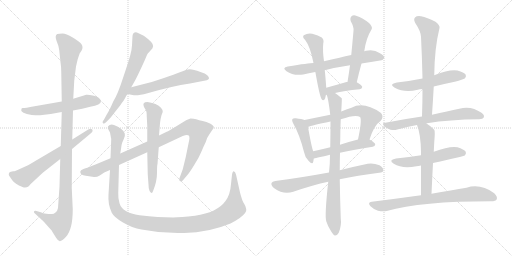
t = 0.00 s
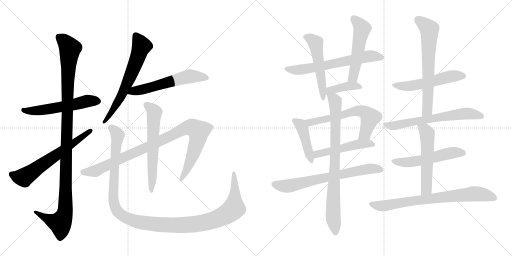
t = 3.62 s
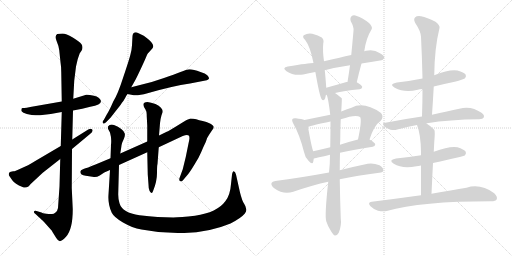
t = 7.24 s
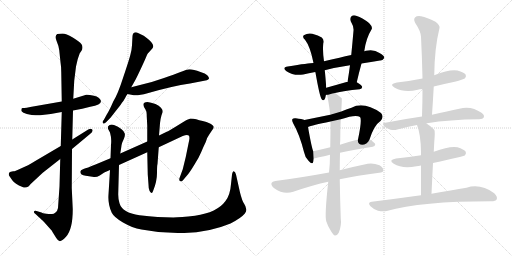
t = 10.86 s
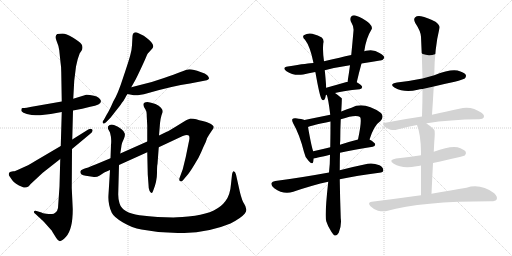
t = 14.48 s
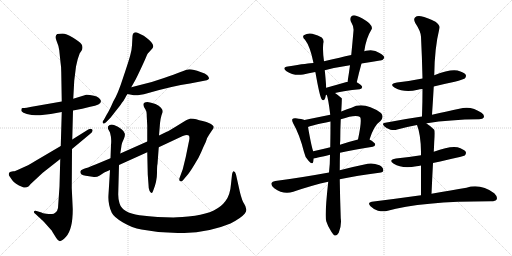
t = 18.10 s

The animated SVG that drew these frames (rendered in a browser with its animation timeline set to each time). Animation: 23 CSS @keyframes rules; one cycle of 18.10 s.

<svg version="1.1" viewBox="0 0 2048 1024" xmlns="http://www.w3.org/2000/svg">
  <g stroke="lightgray" stroke-dasharray="1,1" stroke-width="1" transform="scale(4, 4)">
    <line x1="0" y1="0" x2="256" y2="256"></line>
    <line x1="256" y1="0" x2="0" y2="256"></line>
    <line x1="128" y1="0" x2="128" y2="256"></line>
    <line x1="0" y1="128" x2="256" y2="128"></line>
    <line x1="256" y1="0" x2="512" y2="256"></line>
    <line x1="512" y1="0" x2="256" y2="256"></line>
    <line x1="384" y1="0" x2="384" y2="256"></line>
    <line x1="256" y1="128" x2="512" y2="128"></line>
  </g>
<g transform="scale(1, -1) translate(0, -850)">
   <style type="text/css">
    @keyframes keyframes0 {
      from {
       stroke: black;
       stroke-dashoffset: 560;
       stroke-width: 128;
       }
       65% {
       animation-timing-function: step-end;
       stroke: black;
       stroke-dashoffset: 0;
       stroke-width: 128;
       }
       to {
       stroke: black;
       stroke-width: 1024;
       }
       }
       #make-me-a-hanzi-animation-0 {
         animation: keyframes0 0.705729s both;
         animation-delay: 0.000000s;
         animation-timing-function: linear;
       }
    @keyframes keyframes1 {
      from {
       stroke: black;
       stroke-dashoffset: 1131;
       stroke-width: 128;
       }
       79% {
       animation-timing-function: step-end;
       stroke: black;
       stroke-dashoffset: 0;
       stroke-width: 128;
       }
       to {
       stroke: black;
       stroke-width: 1024;
       }
       }
       #make-me-a-hanzi-animation-1 {
         animation: keyframes1 1.170410s both;
         animation-delay: 0.705729s;
         animation-timing-function: linear;
       }
    @keyframes keyframes2 {
      from {
       stroke: black;
       stroke-dashoffset: 635;
       stroke-width: 128;
       }
       67% {
       animation-timing-function: step-end;
       stroke: black;
       stroke-dashoffset: 0;
       stroke-width: 128;
       }
       to {
       stroke: black;
       stroke-width: 1024;
       }
       }
       #make-me-a-hanzi-animation-2 {
         animation: keyframes2 0.766764s both;
         animation-delay: 1.876139s;
         animation-timing-function: linear;
       }
    @keyframes keyframes3 {
      from {
       stroke: black;
       stroke-dashoffset: 644;
       stroke-width: 128;
       }
       68% {
       animation-timing-function: step-end;
       stroke: black;
       stroke-dashoffset: 0;
       stroke-width: 128;
       }
       to {
       stroke: black;
       stroke-width: 1024;
       }
       }
       #make-me-a-hanzi-animation-3 {
         animation: keyframes3 0.774089s both;
         animation-delay: 2.642904s;
         animation-timing-function: linear;
       }
    @keyframes keyframes4 {
      from {
       stroke: black;
       stroke-dashoffset: 575;
       stroke-width: 128;
       }
       65% {
       animation-timing-function: step-end;
       stroke: black;
       stroke-dashoffset: 0;
       stroke-width: 128;
       }
       to {
       stroke: black;
       stroke-width: 1024;
       }
       }
       #make-me-a-hanzi-animation-4 {
         animation: keyframes4 0.717936s both;
         animation-delay: 3.416992s;
         animation-timing-function: linear;
       }
    @keyframes keyframes5 {
      from {
       stroke: black;
       stroke-dashoffset: 968;
       stroke-width: 128;
       }
       76% {
       animation-timing-function: step-end;
       stroke: black;
       stroke-dashoffset: 0;
       stroke-width: 128;
       }
       to {
       stroke: black;
       stroke-width: 1024;
       }
       }
       #make-me-a-hanzi-animation-5 {
         animation: keyframes5 1.037760s both;
         animation-delay: 4.134928s;
         animation-timing-function: linear;
       }
    @keyframes keyframes6 {
      from {
       stroke: black;
       stroke-dashoffset: 613;
       stroke-width: 128;
       }
       67% {
       animation-timing-function: step-end;
       stroke: black;
       stroke-dashoffset: 0;
       stroke-width: 128;
       }
       to {
       stroke: black;
       stroke-width: 1024;
       }
       }
       #make-me-a-hanzi-animation-6 {
         animation: keyframes6 0.748861s both;
         animation-delay: 5.172689s;
         animation-timing-function: linear;
       }
    @keyframes keyframes7 {
      from {
       stroke: black;
       stroke-dashoffset: 1236;
       stroke-width: 128;
       }
       80% {
       animation-timing-function: step-end;
       stroke: black;
       stroke-dashoffset: 0;
       stroke-width: 128;
       }
       to {
       stroke: black;
       stroke-width: 1024;
       }
       }
       #make-me-a-hanzi-animation-7 {
         animation: keyframes7 1.255859s both;
         animation-delay: 5.921549s;
         animation-timing-function: linear;
       }
    @keyframes keyframes8 {
      from {
       stroke: black;
       stroke-dashoffset: 642;
       stroke-width: 128;
       }
       68% {
       animation-timing-function: step-end;
       stroke: black;
       stroke-dashoffset: 0;
       stroke-width: 128;
       }
       to {
       stroke: black;
       stroke-width: 1024;
       }
       }
       #make-me-a-hanzi-animation-8 {
         animation: keyframes8 0.772461s both;
         animation-delay: 7.177409s;
         animation-timing-function: linear;
       }
    @keyframes keyframes9 {
      from {
       stroke: black;
       stroke-dashoffset: 522;
       stroke-width: 128;
       }
       63% {
       animation-timing-function: step-end;
       stroke: black;
       stroke-dashoffset: 0;
       stroke-width: 128;
       }
       to {
       stroke: black;
       stroke-width: 1024;
       }
       }
       #make-me-a-hanzi-animation-9 {
         animation: keyframes9 0.674805s both;
         animation-delay: 7.949870s;
         animation-timing-function: linear;
       }
    @keyframes keyframes10 {
      from {
       stroke: black;
       stroke-dashoffset: 525;
       stroke-width: 128;
       }
       63% {
       animation-timing-function: step-end;
       stroke: black;
       stroke-dashoffset: 0;
       stroke-width: 128;
       }
       to {
       stroke: black;
       stroke-width: 1024;
       }
       }
       #make-me-a-hanzi-animation-10 {
         animation: keyframes10 0.677246s both;
         animation-delay: 8.624674s;
         animation-timing-function: linear;
       }
    @keyframes keyframes11 {
      from {
       stroke: black;
       stroke-dashoffset: 391;
       stroke-width: 128;
       }
       56% {
       animation-timing-function: step-end;
       stroke: black;
       stroke-dashoffset: 0;
       stroke-width: 128;
       }
       to {
       stroke: black;
       stroke-width: 1024;
       }
       }
       #make-me-a-hanzi-animation-11 {
         animation: keyframes11 0.568197s both;
         animation-delay: 9.301921s;
         animation-timing-function: linear;
       }
    @keyframes keyframes12 {
      from {
       stroke: black;
       stroke-dashoffset: 437;
       stroke-width: 128;
       }
       59% {
       animation-timing-function: step-end;
       stroke: black;
       stroke-dashoffset: 0;
       stroke-width: 128;
       }
       to {
       stroke: black;
       stroke-width: 1024;
       }
       }
       #make-me-a-hanzi-animation-12 {
         animation: keyframes12 0.605632s both;
         animation-delay: 9.870117s;
         animation-timing-function: linear;
       }
    @keyframes keyframes13 {
      from {
       stroke: black;
       stroke-dashoffset: 618;
       stroke-width: 128;
       }
       67% {
       animation-timing-function: step-end;
       stroke: black;
       stroke-dashoffset: 0;
       stroke-width: 128;
       }
       to {
       stroke: black;
       stroke-width: 1024;
       }
       }
       #make-me-a-hanzi-animation-13 {
         animation: keyframes13 0.752930s both;
         animation-delay: 10.475749s;
         animation-timing-function: linear;
       }
    @keyframes keyframes14 {
      from {
       stroke: black;
       stroke-dashoffset: 502;
       stroke-width: 128;
       }
       62% {
       animation-timing-function: step-end;
       stroke: black;
       stroke-dashoffset: 0;
       stroke-width: 128;
       }
       to {
       stroke: black;
       stroke-width: 1024;
       }
       }
       #make-me-a-hanzi-animation-14 {
         animation: keyframes14 0.658529s both;
         animation-delay: 11.228678s;
         animation-timing-function: linear;
       }
    @keyframes keyframes15 {
      from {
       stroke: black;
       stroke-dashoffset: 690;
       stroke-width: 128;
       }
       69% {
       animation-timing-function: step-end;
       stroke: black;
       stroke-dashoffset: 0;
       stroke-width: 128;
       }
       to {
       stroke: black;
       stroke-width: 1024;
       }
       }
       #make-me-a-hanzi-animation-15 {
         animation: keyframes15 0.811523s both;
         animation-delay: 11.887207s;
         animation-timing-function: linear;
       }
    @keyframes keyframes16 {
      from {
       stroke: black;
       stroke-dashoffset: 820;
       stroke-width: 128;
       }
       73% {
       animation-timing-function: step-end;
       stroke: black;
       stroke-dashoffset: 0;
       stroke-width: 128;
       }
       to {
       stroke: black;
       stroke-width: 1024;
       }
       }
       #make-me-a-hanzi-animation-16 {
         animation: keyframes16 0.917318s both;
         animation-delay: 12.698730s;
         animation-timing-function: linear;
       }
    @keyframes keyframes17 {
      from {
       stroke: black;
       stroke-dashoffset: 532;
       stroke-width: 128;
       }
       63% {
       animation-timing-function: step-end;
       stroke: black;
       stroke-dashoffset: 0;
       stroke-width: 128;
       }
       to {
       stroke: black;
       stroke-width: 1024;
       }
       }
       #make-me-a-hanzi-animation-17 {
         animation: keyframes17 0.682943s both;
         animation-delay: 13.616048s;
         animation-timing-function: linear;
       }
    @keyframes keyframes18 {
      from {
       stroke: black;
       stroke-dashoffset: 662;
       stroke-width: 128;
       }
       68% {
       animation-timing-function: step-end;
       stroke: black;
       stroke-dashoffset: 0;
       stroke-width: 128;
       }
       to {
       stroke: black;
       stroke-width: 1024;
       }
       }
       #make-me-a-hanzi-animation-18 {
         animation: keyframes18 0.788737s both;
         animation-delay: 14.298991s;
         animation-timing-function: linear;
       }
    @keyframes keyframes19 {
      from {
       stroke: black;
       stroke-dashoffset: 638;
       stroke-width: 128;
       }
       67% {
       animation-timing-function: step-end;
       stroke: black;
       stroke-dashoffset: 0;
       stroke-width: 128;
       }
       to {
       stroke: black;
       stroke-width: 1024;
       }
       }
       #make-me-a-hanzi-animation-19 {
         animation: keyframes19 0.769206s both;
         animation-delay: 15.087728s;
         animation-timing-function: linear;
       }
    @keyframes keyframes20 {
      from {
       stroke: black;
       stroke-dashoffset: 538;
       stroke-width: 128;
       }
       64% {
       animation-timing-function: step-end;
       stroke: black;
       stroke-dashoffset: 0;
       stroke-width: 128;
       }
       to {
       stroke: black;
       stroke-width: 1024;
       }
       }
       #make-me-a-hanzi-animation-20 {
         animation: keyframes20 0.687826s both;
         animation-delay: 15.856934s;
         animation-timing-function: linear;
       }
    @keyframes keyframes21 {
      from {
       stroke: black;
       stroke-dashoffset: 547;
       stroke-width: 128;
       }
       64% {
       animation-timing-function: step-end;
       stroke: black;
       stroke-dashoffset: 0;
       stroke-width: 128;
       }
       to {
       stroke: black;
       stroke-width: 1024;
       }
       }
       #make-me-a-hanzi-animation-21 {
         animation: keyframes21 0.695150s both;
         animation-delay: 16.544759s;
         animation-timing-function: linear;
       }
    @keyframes keyframes22 {
      from {
       stroke: black;
       stroke-dashoffset: 754;
       stroke-width: 128;
       }
       71% {
       animation-timing-function: step-end;
       stroke: black;
       stroke-dashoffset: 0;
       stroke-width: 128;
       }
       to {
       stroke: black;
       stroke-width: 1024;
       }
       }
       #make-me-a-hanzi-animation-22 {
         animation: keyframes22 0.863607s both;
         animation-delay: 17.239909s;
         animation-timing-function: linear;
       }
</style>
<path d="M 247 444 L 121 422 Q 102 417 95 418 Q 89 419 87 417 Q 85 412 85 408 Q 85 404 94 399 Q 104 393 127 390 L 142 389 Q 153 388 177 391 L 203 394 L 247 402 L 292 408 L 329 415 L 361 423 Q 404 429 404 446 Q 399 462 376 467 Q 353 472 345 471 L 293 455 L 247 444 Z" fill="lightgray"></path> 
<path d="M 237 649 L 242 601 Q 245 583 245 562 L 247 444 L 247 402 L 243 266 L 241 214 L 238 104 L 232 18 Q 230 6 222 0 Q 215 -6 208 -6 Q 201 -7 185 -5 Q 169 -3 166 0 L 146 6 Q 138 8 136 4 Q 134 -1 142 -6 L 157 -20 Q 161 -23 178 -40 L 202 -67 Q 209 -74 210 -78 L 225 -102 Q 234 -117 242 -114 Q 250 -112 264 -97 Q 291 -68 291 13 L 287 98 L 288 254 L 289 292 L 292 408 L 293 455 L 297 528 L 304 584 L 311 614 L 319 637 L 326 647 Q 334 661 326 673 Q 318 684 291 700 Q 264 716 250 716 Q 237 716 229 714 Q 218 708 226 687 Q 235 666 237 649 Z" fill="lightgray"></path> 
<path d="M 243 266 L 141 206 Q 107 185 101 184 L 79 174 Q 58 164 53 165 Q 49 165 40 162 L 36 158 Q 34 152 36 148 L 49 129 Q 59 114 90 102 Q 102 97 114 104 Q 115 106 127 118 L 171 159 L 241 214 L 288 254 L 360 314 Q 374 324 369 332 Q 363 338 353 332 L 289 292 L 243 266 Z" fill="lightgray"></path> 
<path d="M 525 501 L 538 524 Q 542 530 560 568 Q 578 606 587 628 Q 589 635 603 649 L 610 657 Q 621 670 592 694 L 575 707 L 552 718 Q 546 722 538 720 Q 530 718 530 706 L 528 669 Q 527 651 522 633 Q 518 615 494 544 Q 471 472 453 444 Q 437 407 427 392 L 415 370 Q 407 362 413 356 Q 417 354 424 361 L 439 376 Q 443 380 463 406 Q 483 431 487 438 Q 492 442 500 457 Q 508 472 510 474 L 525 501 Z" fill="lightgray"></path> 
<path d="M 607 522 L 525 501 C 496 494 481 480 510 474 L 530 470 Q 549 466 590 477 Q 690 506 760 516 L 827 529 Q 834 531 836 536 Q 837 541 829 549 Q 822 556 802 562 Q 773 573 759 573 Q 746 572 722 562 Q 698 552 656 538 L 607 522 Z" fill="lightgray"></path> 
<path d="M 476 190 L 589 241 L 635 261 L 731 306 Q 749 313 755 308 Q 761 303 754 276 L 743 222 L 731 173 L 720 143 Q 714 129 720 126 Q 724 122 731 128 L 753 154 Q 761 164 778 192 Q 796 220 805 242 Q 814 264 823 282 Q 829 302 837 312 L 849 330 Q 855 336 855 342 Q 855 348 840 356 Q 826 363 811 366 Q 796 369 785 373 Q 775 376 762 376 Q 743 370 738 365 L 720 354 Q 672 324 667 323 L 636 308 L 589 284 L 481 236 L 442 217 L 382 192 Q 348 178 334 174 Q 321 169 321 163 Q 321 150 343 147 Q 366 143 376 142 Q 387 141 399 148 L 417 160 L 440 170 L 476 190 Z" fill="lightgray"></path> 
<path d="M 589 241 L 591 152 L 594 112 Q 594 94 598 87 Q 602 79 605 79 Q 608 74 613 88 Q 628 125 628 158 Q 628 190 630 194 L 635 261 L 636 308 L 640 357 Q 642 376 646 389 Q 650 401 651 402 Q 651 421 622 434 Q 603 441 590 442 Q 567 442 576 422 L 583 410 Q 587 405 587 384 L 589 347 L 589 284 L 589 241 Z" fill="lightgray"></path> 
<path d="M 693 -20 L 630 -18 Q 598 -16 558 -11 Q 489 -1 478 37 Q 472 56 473 78 L 476 190 L 481 236 L 484 254 Q 486 273 489 280 L 496 296 Q 501 308 499 316 Q 498 324 485 334 Q 473 344 456 350 Q 440 355 432 344 Q 430 337 434 331 L 440 320 Q 447 297 444 270 L 442 217 L 440 170 L 434 72 Q 431 33 447 -1 Q 456 -19 492 -40 Q 528 -61 566 -68 Q 651 -85 737 -82 Q 836 -80 922 -44 Q 940 -35 959 -22 Q 988 -1 985 13 Q 983 26 976 36 Q 969 45 960 80 L 944 152 Q 941 164 935 165 Q 930 165 928 151 L 924 114 Q 921 71 902 46 Q 869 0 780 -13 Q 722 -19 693 -20 Z" fill="lightgray"></path> 
<path d="M 1446 596 Q 1485 603 1520 608 Q 1530 607 1537 618 Q 1538 628 1518 638 Q 1496 654 1464 647 Q 1460 646 1457 645 L 1405 630 Q 1381 626 1358 619 Q 1325 612 1296 605 L 1254 598 Q 1236 598 1151 584 Q 1126 580 1146 565 Q 1173 546 1213 552 Q 1234 558 1261 562 L 1299 569 Q 1345 581 1400 589 L 1446 596 Z" fill="lightgray"></path> 
<path d="M 1296 605 Q 1290 647 1293 676 Q 1297 692 1287 700 Q 1274 709 1249 715 Q 1231 719 1215 709 Q 1208 702 1220 691 Q 1241 664 1254 598 L 1261 562 Q 1261 561 1262 559 Q 1278 468 1286 454 Q 1292 445 1298 452 Q 1301 455 1304 472 L 1305 499 Q 1302 542 1299 569 L 1296 605 Z" fill="lightgray"></path> 
<path d="M 1427 521 Q 1436 560 1446 596 L 1457 645 Q 1464 697 1487 734 Q 1491 743 1476 758 Q 1448 780 1427 786 Q 1414 792 1406 785 Q 1399 779 1403 765 Q 1416 743 1414 727 Q 1410 681 1405 630 L 1400 589 Q 1396 558 1390 522 C 1385 492 1420 492 1427 521 Z" fill="lightgray"></path> 
<path d="M 1340 478 Q 1374 487 1439 493 Q 1448 494 1449 502 Q 1449 508 1427 521 C 1423 524 1420 524 1390 522 Q 1389 523 1386 522 Q 1341 509 1305 499 C 1276 491 1276 482 1304 472 Q 1305 472 1307 470 C 1307 470 1311 471 1340 478 Z" fill="lightgray"></path> 
<path d="M 1218 370 Q 1208 374 1183 377 Q 1173 378 1170 374 Q 1166 370 1173 356 Q 1198 313 1216 242 Q 1220 220 1234 207 Q 1250 189 1253 203 Q 1254 209 1255 216 L 1253 245 Q 1247 257 1232 342 C 1228 367 1228 367 1218 370 Z" fill="lightgray"></path> 
<path d="M 1478 292 Q 1496 349 1522 366 Q 1537 382 1524 398 Q 1455 446 1406 419 Q 1385 412 1365 404 L 1321 391 Q 1272 381 1218 370 C 1189 364 1204 332 1232 342 Q 1247 349 1322 364 L 1363 373 Q 1424 394 1440 382 Q 1449 373 1432 292 C 1426 263 1468 264 1478 292 Z" fill="lightgray"></path> 
<path d="M 1360 239 Q 1415 252 1491 263 Q 1500 264 1501 272 Q 1501 279 1478 292 C 1464 300 1461 299 1432 292 Q 1392 282 1360 271 L 1321 261 Q 1285 252 1253 245 C 1224 239 1226 210 1255 216 Q 1256 216 1320 231 L 1360 239 Z" fill="lightgray"></path> 
<path d="M 1359 133 Q 1429 148 1517 159 Q 1533 160 1533 168 Q 1534 180 1518 189 Q 1493 199 1471 195 Q 1408 182 1359 169 L 1316 160 Q 1202 139 1101 126 Q 1089 125 1086 118 Q 1083 108 1097 97 Q 1134 70 1173 83 Q 1252 110 1313 123 L 1359 133 Z" fill="lightgray"></path> 
<path d="M 1359 169 Q 1359 205 1360 239 L 1360 271 Q 1360 280 1361 288 Q 1361 337 1363 373 L 1365 404 Q 1368 455 1367 457 Q 1352 470 1340 478 C 1316 496 1299 499 1307 470 Q 1313 458 1321 391 L 1322 364 Q 1322 319 1321 261 L 1320 231 Q 1320 192 1316 160 L 1313 123 Q 1298 -13 1305 -35 Q 1311 -54 1322 -71 Q 1332 -89 1339 -92 Q 1349 -93 1355 -81 Q 1367 -51 1363 -23 Q 1360 59 1359 133 L 1359 169 Z" fill="lightgray"></path> 
<path d="M 1735 504 Q 1775 514 1819 523 Q 1853 532 1859 536 Q 1866 543 1863 551 Q 1856 561 1830 568 Q 1799 574 1737 549 L 1690 536 Q 1641 526 1588 520 Q 1554 514 1579 499 Q 1618 478 1671 491 Q 1678 494 1690 494 L 1735 504 Z" fill="lightgray"></path> 
<path d="M 1728 391 Q 1732 449 1735 504 L 1737 549 Q 1738 657 1758 738 Q 1761 748 1742 763 Q 1708 781 1684 785 Q 1668 788 1660 780 Q 1653 773 1661 758 Q 1683 725 1684 703 Q 1688 624 1690 536 L 1690 494 Q 1690 442 1688 384 C 1687 354 1726 361 1728 391 Z" fill="lightgray"></path> 
<path d="M 1706 356 Q 1706 357 1708 357 Q 1798 372 1917 373 Q 1932 374 1935 380 Q 1939 390 1926 399 Q 1884 429 1837 415 Q 1792 405 1728 391 L 1688 384 Q 1618 374 1541 359 Q 1525 358 1537 345 Q 1547 335 1562 331 Q 1578 328 1589 332 Q 1625 342 1668 350 L 1706 356 Z" fill="lightgray"></path> 
<path d="M 1732 198 Q 1855 225 1859 228 Q 1866 235 1863 243 Q 1856 253 1830 261 Q 1799 267 1735 243 L 1684 229 Q 1638 222 1584 216 Q 1551 210 1575 195 Q 1608 174 1666 185 Q 1673 186 1684 188 L 1732 198 Z" fill="lightgray"></path> 
<path d="M 1726 75 Q 1729 142 1732 198 L 1735 243 Q 1736 262 1737 281 Q 1741 326 1737 331 Q 1721 347 1706 356 C 1681 372 1658 378 1668 350 Q 1683 313 1684 243 Q 1684 237 1684 229 L 1684 188 Q 1684 140 1684 69 C 1684 39 1725 45 1726 75 Z" fill="lightgray"></path> 
<path d="M 1684 69 Q 1591 56 1487 43 Q 1468 40 1482 25 Q 1495 12 1512 7 Q 1531 3 1547 6 Q 1683 45 1964 45 Q 1983 45 1987 53 Q 1991 63 1977 77 Q 1922 117 1866 99 Q 1808 90 1726 75 L 1684 69 Z" fill="lightgray"></path> 
      <clipPath id="make-me-a-hanzi-clip-0">
      <path d="M 247 444 L 121 422 Q 102 417 95 418 Q 89 419 87 417 Q 85 412 85 408 Q 85 404 94 399 Q 104 393 127 390 L 142 389 Q 153 388 177 391 L 203 394 L 247 402 L 292 408 L 329 415 L 361 423 Q 404 429 404 446 Q 399 462 376 467 Q 353 472 345 471 L 293 455 L 247 444 Z" fill="lightgray"></path>
      </clipPath>
      <path clip-path="url(#make-me-a-hanzi-clip-0)" d="M 92 411 L 111 406 L 156 408 L 350 446 L 392 446 " fill="none" id="make-me-a-hanzi-animation-0" stroke-dasharray="432 864" stroke-linecap="round"></path>

      <clipPath id="make-me-a-hanzi-clip-1">
      <path d="M 237 649 L 242 601 Q 245 583 245 562 L 247 444 L 247 402 L 243 266 L 241 214 L 238 104 L 232 18 Q 230 6 222 0 Q 215 -6 208 -6 Q 201 -7 185 -5 Q 169 -3 166 0 L 146 6 Q 138 8 136 4 Q 134 -1 142 -6 L 157 -20 Q 161 -23 178 -40 L 202 -67 Q 209 -74 210 -78 L 225 -102 Q 234 -117 242 -114 Q 250 -112 264 -97 Q 291 -68 291 13 L 287 98 L 288 254 L 289 292 L 292 408 L 293 455 L 297 528 L 304 584 L 311 614 L 319 637 L 326 647 Q 334 661 326 673 Q 318 684 291 700 Q 264 716 250 716 Q 237 716 229 714 Q 218 708 226 687 Q 235 666 237 649 Z" fill="lightgray"></path>
      </clipPath>
      <path clip-path="url(#make-me-a-hanzi-clip-1)" d="M 236 703 L 280 656 L 271 526 L 260 3 L 240 -42 L 182 -23 L 142 1 " fill="none" id="make-me-a-hanzi-animation-1" stroke-dasharray="1003 2006" stroke-linecap="round"></path>

      <clipPath id="make-me-a-hanzi-clip-2">
      <path d="M 243 266 L 141 206 Q 107 185 101 184 L 79 174 Q 58 164 53 165 Q 49 165 40 162 L 36 158 Q 34 152 36 148 L 49 129 Q 59 114 90 102 Q 102 97 114 104 Q 115 106 127 118 L 171 159 L 241 214 L 288 254 L 360 314 Q 374 324 369 332 Q 363 338 353 332 L 289 292 L 243 266 Z" fill="lightgray"></path>
      </clipPath>
      <path clip-path="url(#make-me-a-hanzi-clip-2)" d="M 45 153 L 96 140 L 363 328 " fill="none" id="make-me-a-hanzi-animation-2" stroke-dasharray="507 1014" stroke-linecap="round"></path>

      <clipPath id="make-me-a-hanzi-clip-3">
      <path d="M 525 501 L 538 524 Q 542 530 560 568 Q 578 606 587 628 Q 589 635 603 649 L 610 657 Q 621 670 592 694 L 575 707 L 552 718 Q 546 722 538 720 Q 530 718 530 706 L 528 669 Q 527 651 522 633 Q 518 615 494 544 Q 471 472 453 444 Q 437 407 427 392 L 415 370 Q 407 362 413 356 Q 417 354 424 361 L 439 376 Q 443 380 463 406 Q 483 431 487 438 Q 492 442 500 457 Q 508 472 510 474 L 525 501 Z" fill="lightgray"></path>
      </clipPath>
      <path clip-path="url(#make-me-a-hanzi-clip-3)" d="M 542 708 L 566 665 L 551 622 L 488 471 L 450 405 L 417 363 " fill="none" id="make-me-a-hanzi-animation-3" stroke-dasharray="516 1032" stroke-linecap="round"></path>

      <clipPath id="make-me-a-hanzi-clip-4">
      <path d="M 607 522 L 525 501 C 496 494 481 480 510 474 L 530 470 Q 549 466 590 477 Q 690 506 760 516 L 827 529 Q 834 531 836 536 Q 837 541 829 549 Q 822 556 802 562 Q 773 573 759 573 Q 746 572 722 562 Q 698 552 656 538 L 607 522 Z" fill="lightgray"></path>
      </clipPath>
      <path clip-path="url(#make-me-a-hanzi-clip-4)" d="M 516 479 L 759 544 L 826 539 " fill="none" id="make-me-a-hanzi-animation-4" stroke-dasharray="447 894" stroke-linecap="round"></path>

      <clipPath id="make-me-a-hanzi-clip-5">
      <path d="M 476 190 L 589 241 L 635 261 L 731 306 Q 749 313 755 308 Q 761 303 754 276 L 743 222 L 731 173 L 720 143 Q 714 129 720 126 Q 724 122 731 128 L 753 154 Q 761 164 778 192 Q 796 220 805 242 Q 814 264 823 282 Q 829 302 837 312 L 849 330 Q 855 336 855 342 Q 855 348 840 356 Q 826 363 811 366 Q 796 369 785 373 Q 775 376 762 376 Q 743 370 738 365 L 720 354 Q 672 324 667 323 L 636 308 L 589 284 L 481 236 L 442 217 L 382 192 Q 348 178 334 174 Q 321 169 321 163 Q 321 150 343 147 Q 366 143 376 142 Q 387 141 399 148 L 417 160 L 440 170 L 476 190 Z" fill="lightgray"></path>
      </clipPath>
      <path clip-path="url(#make-me-a-hanzi-clip-5)" d="M 331 161 L 384 167 L 633 282 L 721 329 L 766 341 L 794 322 L 791 290 L 757 193 L 725 132 " fill="none" id="make-me-a-hanzi-animation-5" stroke-dasharray="840 1680" stroke-linecap="round"></path>

      <clipPath id="make-me-a-hanzi-clip-6">
      <path d="M 589 241 L 591 152 L 594 112 Q 594 94 598 87 Q 602 79 605 79 Q 608 74 613 88 Q 628 125 628 158 Q 628 190 630 194 L 635 261 L 636 308 L 640 357 Q 642 376 646 389 Q 650 401 651 402 Q 651 421 622 434 Q 603 441 590 442 Q 567 442 576 422 L 583 410 Q 587 405 587 384 L 589 347 L 589 284 L 589 241 Z" fill="lightgray"></path>
      </clipPath>
      <path clip-path="url(#make-me-a-hanzi-clip-6)" d="M 586 430 L 617 401 L 606 87 " fill="none" id="make-me-a-hanzi-animation-6" stroke-dasharray="485 970" stroke-linecap="round"></path>

      <clipPath id="make-me-a-hanzi-clip-7">
      <path d="M 693 -20 L 630 -18 Q 598 -16 558 -11 Q 489 -1 478 37 Q 472 56 473 78 L 476 190 L 481 236 L 484 254 Q 486 273 489 280 L 496 296 Q 501 308 499 316 Q 498 324 485 334 Q 473 344 456 350 Q 440 355 432 344 Q 430 337 434 331 L 440 320 Q 447 297 444 270 L 442 217 L 440 170 L 434 72 Q 431 33 447 -1 Q 456 -19 492 -40 Q 528 -61 566 -68 Q 651 -85 737 -82 Q 836 -80 922 -44 Q 940 -35 959 -22 Q 988 -1 985 13 Q 983 26 976 36 Q 969 45 960 80 L 944 152 Q 941 164 935 165 Q 930 165 928 151 L 924 114 Q 921 71 902 46 Q 869 0 780 -13 Q 722 -19 693 -20 Z" fill="lightgray"></path>
      </clipPath>
      <path clip-path="url(#make-me-a-hanzi-clip-7)" d="M 443 339 L 471 309 L 457 177 L 456 38 L 474 1 L 510 -24 L 564 -40 L 624 -48 L 713 -51 L 804 -43 L 874 -23 L 909 -5 L 936 20 L 936 156 " fill="none" id="make-me-a-hanzi-animation-7" stroke-dasharray="1108 2216" stroke-linecap="round"></path>

      <clipPath id="make-me-a-hanzi-clip-8">
      <path d="M 1446 596 Q 1485 603 1520 608 Q 1530 607 1537 618 Q 1538 628 1518 638 Q 1496 654 1464 647 Q 1460 646 1457 645 L 1405 630 Q 1381 626 1358 619 Q 1325 612 1296 605 L 1254 598 Q 1236 598 1151 584 Q 1126 580 1146 565 Q 1173 546 1213 552 Q 1234 558 1261 562 L 1299 569 Q 1345 581 1400 589 L 1446 596 Z" fill="lightgray"></path>
      </clipPath>
      <path clip-path="url(#make-me-a-hanzi-clip-8)" d="M 1147 575 L 1203 571 L 1475 625 L 1527 620 " fill="none" id="make-me-a-hanzi-animation-8" stroke-dasharray="514 1028" stroke-linecap="round"></path>

      <clipPath id="make-me-a-hanzi-clip-9">
      <path d="M 1296 605 Q 1290 647 1293 676 Q 1297 692 1287 700 Q 1274 709 1249 715 Q 1231 719 1215 709 Q 1208 702 1220 691 Q 1241 664 1254 598 L 1261 562 Q 1261 561 1262 559 Q 1278 468 1286 454 Q 1292 445 1298 452 Q 1301 455 1304 472 L 1305 499 Q 1302 542 1299 569 L 1296 605 Z" fill="lightgray"></path>
      </clipPath>
      <path clip-path="url(#make-me-a-hanzi-clip-9)" d="M 1225 702 L 1241 696 L 1264 672 L 1293 458 " fill="none" id="make-me-a-hanzi-animation-9" stroke-dasharray="394 788" stroke-linecap="round"></path>

      <clipPath id="make-me-a-hanzi-clip-10">
      <path d="M 1427 521 Q 1436 560 1446 596 L 1457 645 Q 1464 697 1487 734 Q 1491 743 1476 758 Q 1448 780 1427 786 Q 1414 792 1406 785 Q 1399 779 1403 765 Q 1416 743 1414 727 Q 1410 681 1405 630 L 1400 589 Q 1396 558 1390 522 C 1385 492 1420 492 1427 521 Z" fill="lightgray"></path>
      </clipPath>
      <path clip-path="url(#make-me-a-hanzi-clip-10)" d="M 1416 775 L 1448 734 L 1415 548 L 1396 528 " fill="none" id="make-me-a-hanzi-animation-10" stroke-dasharray="397 794" stroke-linecap="round"></path>

      <clipPath id="make-me-a-hanzi-clip-11">
      <path d="M 1340 478 Q 1374 487 1439 493 Q 1448 494 1449 502 Q 1449 508 1427 521 C 1423 524 1420 524 1390 522 Q 1389 523 1386 522 Q 1341 509 1305 499 C 1276 491 1276 482 1304 472 Q 1305 472 1307 470 C 1307 470 1311 471 1340 478 Z" fill="lightgray"></path>
      </clipPath>
      <path clip-path="url(#make-me-a-hanzi-clip-11)" d="M 1311 479 L 1327 491 L 1388 505 L 1440 502 " fill="none" id="make-me-a-hanzi-animation-11" stroke-dasharray="263 526" stroke-linecap="round"></path>

      <clipPath id="make-me-a-hanzi-clip-12">
      <path d="M 1218 370 Q 1208 374 1183 377 Q 1173 378 1170 374 Q 1166 370 1173 356 Q 1198 313 1216 242 Q 1220 220 1234 207 Q 1250 189 1253 203 Q 1254 209 1255 216 L 1253 245 Q 1247 257 1232 342 C 1228 367 1228 367 1218 370 Z" fill="lightgray"></path>
      </clipPath>
      <path clip-path="url(#make-me-a-hanzi-clip-12)" d="M 1178 369 L 1200 353 L 1214 327 L 1244 206 " fill="none" id="make-me-a-hanzi-animation-12" stroke-dasharray="309 618" stroke-linecap="round"></path>

      <clipPath id="make-me-a-hanzi-clip-13">
      <path d="M 1478 292 Q 1496 349 1522 366 Q 1537 382 1524 398 Q 1455 446 1406 419 Q 1385 412 1365 404 L 1321 391 Q 1272 381 1218 370 C 1189 364 1204 332 1232 342 Q 1247 349 1322 364 L 1363 373 Q 1424 394 1440 382 Q 1449 373 1432 292 C 1426 263 1468 264 1478 292 Z" fill="lightgray"></path>
      </clipPath>
      <path clip-path="url(#make-me-a-hanzi-clip-13)" d="M 1227 366 L 1240 360 L 1308 372 L 1404 402 L 1440 407 L 1461 400 L 1481 380 L 1461 316 L 1440 303 " fill="none" id="make-me-a-hanzi-animation-13" stroke-dasharray="490 980" stroke-linecap="round"></path>

      <clipPath id="make-me-a-hanzi-clip-14">
      <path d="M 1360 239 Q 1415 252 1491 263 Q 1500 264 1501 272 Q 1501 279 1478 292 C 1464 300 1461 299 1432 292 Q 1392 282 1360 271 L 1321 261 Q 1285 252 1253 245 C 1224 239 1226 210 1255 216 Q 1256 216 1320 231 L 1360 239 Z" fill="lightgray"></path>
      </clipPath>
      <path clip-path="url(#make-me-a-hanzi-clip-14)" d="M 1255 223 L 1276 236 L 1429 273 L 1470 277 L 1492 272 " fill="none" id="make-me-a-hanzi-animation-14" stroke-dasharray="374 748" stroke-linecap="round"></path>

      <clipPath id="make-me-a-hanzi-clip-15">
      <path d="M 1359 133 Q 1429 148 1517 159 Q 1533 160 1533 168 Q 1534 180 1518 189 Q 1493 199 1471 195 Q 1408 182 1359 169 L 1316 160 Q 1202 139 1101 126 Q 1089 125 1086 118 Q 1083 108 1097 97 Q 1134 70 1173 83 Q 1252 110 1313 123 L 1359 133 Z" fill="lightgray"></path>
      </clipPath>
      <path clip-path="url(#make-me-a-hanzi-clip-15)" d="M 1096 114 L 1149 105 L 1467 174 L 1522 171 " fill="none" id="make-me-a-hanzi-animation-15" stroke-dasharray="562 1124" stroke-linecap="round"></path>

      <clipPath id="make-me-a-hanzi-clip-16">
      <path d="M 1359 169 Q 1359 205 1360 239 L 1360 271 Q 1360 280 1361 288 Q 1361 337 1363 373 L 1365 404 Q 1368 455 1367 457 Q 1352 470 1340 478 C 1316 496 1299 499 1307 470 Q 1313 458 1321 391 L 1322 364 Q 1322 319 1321 261 L 1320 231 Q 1320 192 1316 160 L 1313 123 Q 1298 -13 1305 -35 Q 1311 -54 1322 -71 Q 1332 -89 1339 -92 Q 1349 -93 1355 -81 Q 1367 -51 1363 -23 Q 1360 59 1359 133 L 1359 169 Z" fill="lightgray"></path>
      </clipPath>
      <path clip-path="url(#make-me-a-hanzi-clip-16)" d="M 1313 469 L 1335 453 L 1342 436 L 1332 40 L 1341 -82 " fill="none" id="make-me-a-hanzi-animation-16" stroke-dasharray="692 1384" stroke-linecap="round"></path>

      <clipPath id="make-me-a-hanzi-clip-17">
      <path d="M 1735 504 Q 1775 514 1819 523 Q 1853 532 1859 536 Q 1866 543 1863 551 Q 1856 561 1830 568 Q 1799 574 1737 549 L 1690 536 Q 1641 526 1588 520 Q 1554 514 1579 499 Q 1618 478 1671 491 Q 1678 494 1690 494 L 1735 504 Z" fill="lightgray"></path>
      </clipPath>
      <path clip-path="url(#make-me-a-hanzi-clip-17)" d="M 1581 511 L 1604 505 L 1643 507 L 1789 542 L 1852 546 " fill="none" id="make-me-a-hanzi-animation-17" stroke-dasharray="404 808" stroke-linecap="round"></path>

      <clipPath id="make-me-a-hanzi-clip-18">
      <path d="M 1728 391 Q 1732 449 1735 504 L 1737 549 Q 1738 657 1758 738 Q 1761 748 1742 763 Q 1708 781 1684 785 Q 1668 788 1660 780 Q 1653 773 1661 758 Q 1683 725 1684 703 Q 1688 624 1690 536 L 1690 494 Q 1690 442 1688 384 C 1687 354 1726 361 1728 391 Z" fill="lightgray"></path>
      </clipPath>
      <path clip-path="url(#make-me-a-hanzi-clip-18)" d="M 1671 771 L 1706 745 L 1718 725 L 1710 414 L 1693 392 " fill="none" id="make-me-a-hanzi-animation-18" stroke-dasharray="534 1068" stroke-linecap="round"></path>

      <clipPath id="make-me-a-hanzi-clip-19">
      <path d="M 1706 356 Q 1706 357 1708 357 Q 1798 372 1917 373 Q 1932 374 1935 380 Q 1939 390 1926 399 Q 1884 429 1837 415 Q 1792 405 1728 391 L 1688 384 Q 1618 374 1541 359 Q 1525 358 1537 345 Q 1547 335 1562 331 Q 1578 328 1589 332 Q 1625 342 1668 350 L 1706 356 Z" fill="lightgray"></path>
      </clipPath>
      <path clip-path="url(#make-me-a-hanzi-clip-19)" d="M 1549 349 L 1580 348 L 1850 395 L 1885 395 L 1926 385 " fill="none" id="make-me-a-hanzi-animation-19" stroke-dasharray="510 1020" stroke-linecap="round"></path>

      <clipPath id="make-me-a-hanzi-clip-20">
      <path d="M 1732 198 Q 1855 225 1859 228 Q 1866 235 1863 243 Q 1856 253 1830 261 Q 1799 267 1735 243 L 1684 229 Q 1638 222 1584 216 Q 1551 210 1575 195 Q 1608 174 1666 185 Q 1673 186 1684 188 L 1732 198 Z" fill="lightgray"></path>
      </clipPath>
      <path clip-path="url(#make-me-a-hanzi-clip-20)" d="M 1577 207 L 1598 201 L 1653 203 L 1795 237 L 1854 237 " fill="none" id="make-me-a-hanzi-animation-20" stroke-dasharray="410 820" stroke-linecap="round"></path>

      <clipPath id="make-me-a-hanzi-clip-21">
      <path d="M 1726 75 Q 1729 142 1732 198 L 1735 243 Q 1736 262 1737 281 Q 1741 326 1737 331 Q 1721 347 1706 356 C 1681 372 1658 378 1668 350 Q 1683 313 1684 243 Q 1684 237 1684 229 L 1684 188 Q 1684 140 1684 69 C 1684 39 1725 45 1726 75 Z" fill="lightgray"></path>
      </clipPath>
      <path clip-path="url(#make-me-a-hanzi-clip-21)" d="M 1675 346 L 1700 330 L 1709 316 L 1706 101 L 1703 89 L 1690 78 " fill="none" id="make-me-a-hanzi-animation-21" stroke-dasharray="419 838" stroke-linecap="round"></path>

      <clipPath id="make-me-a-hanzi-clip-22">
      <path d="M 1684 69 Q 1591 56 1487 43 Q 1468 40 1482 25 Q 1495 12 1512 7 Q 1531 3 1547 6 Q 1683 45 1964 45 Q 1983 45 1987 53 Q 1991 63 1977 77 Q 1922 117 1866 99 Q 1808 90 1726 75 L 1684 69 Z" fill="lightgray"></path>
      </clipPath>
      <path clip-path="url(#make-me-a-hanzi-clip-22)" d="M 1485 34 L 1539 27 L 1738 58 L 1901 75 L 1977 58 " fill="none" id="make-me-a-hanzi-animation-22" stroke-dasharray="626 1252" stroke-linecap="round"></path>

</g>
</svg>
